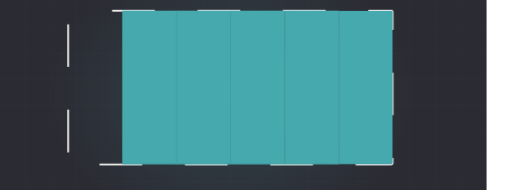
t = 0.00 s
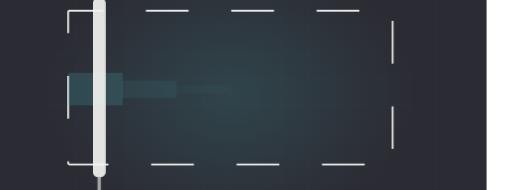
t = 1.76 s
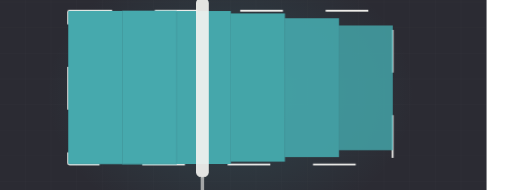
t = 3.48 s
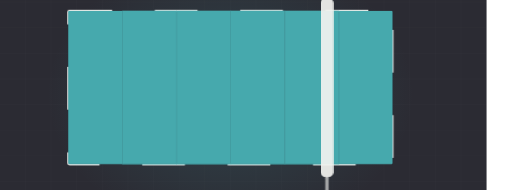
t = 5.25 s
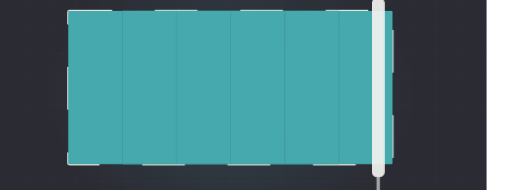
t = 6.37 s
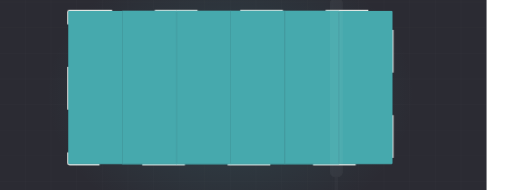
t = 8.63 s

The animated SVG that drew these frames (rendered in a browser with its animation timeline set to each time). Animation: 3 CSS @keyframes rules; frames cover the first 8.63 s, repeats indefinitely.

<svg xmlns="http://www.w3.org/2000/svg" viewBox="60 235 1200 445" width="1200" height="445" preserveAspectRatio="xMidYMid slice" role="img" aria-label="Wall being rolled with fresh paint"><defs><radialGradient id="glow"><stop offset="0%" stop-color="#46a9ad" stop-opacity=".20"/><stop offset="100%" stop-color="#46a9ad" stop-opacity="0"/></radialGradient></defs><style>.dw2{stroke-dasharray:100;stroke-dashoffset:100;animation:dw 10.73s ease-in-out infinite}@keyframes dw{0%{stroke-dashoffset:100}24%{stroke-dashoffset:0}84%{stroke-dashoffset:0;opacity:1}95%{stroke-dashoffset:0;opacity:0}100%{stroke-dashoffset:100;opacity:0}}.lane{transform-origin:bottom center;animation:ln 10.73s ease-in-out infinite;opacity:0}@keyframes ln{0%,10%{opacity:0;transform:scaleY(0)}30%{opacity:1;transform:scaleY(1)}84%{opacity:1}95%,100%{opacity:0}}.roller{animation:rl 10.73s ease-in-out infinite;opacity:0}@keyframes rl{0%{transform:translateX(0);opacity:0}8%{opacity:1}72%{transform:translateX(786px);opacity:1}82%,100%{opacity:0}}@media (prefers-reduced-motion: reduce){*{animation:none!important}.dw{stroke-dashoffset:0!important}[class]{opacity:1!important}}/*rest-state*/.dw2{stroke-dashoffset:0;opacity:1}.lane{opacity:1}.roller{opacity:1}</style><rect width="1200" height="900" fill="#2b2b33"/><line x1="0" y1="0" x2="0" y2="900" stroke="#f4f3f0" stroke-width="1" opacity=".028"/><line x1="60" y1="0" x2="60" y2="900" stroke="#f4f3f0" stroke-width="1" opacity=".028"/><line x1="120" y1="0" x2="120" y2="900" stroke="#f4f3f0" stroke-width="1" opacity=".028"/><line x1="180" y1="0" x2="180" y2="900" stroke="#f4f3f0" stroke-width="1" opacity=".028"/><line x1="240" y1="0" x2="240" y2="900" stroke="#f4f3f0" stroke-width="1" opacity=".028"/><line x1="300" y1="0" x2="300" y2="900" stroke="#f4f3f0" stroke-width="1" opacity=".028"/><line x1="360" y1="0" x2="360" y2="900" stroke="#f4f3f0" stroke-width="1" opacity=".028"/><line x1="420" y1="0" x2="420" y2="900" stroke="#f4f3f0" stroke-width="1" opacity=".028"/><line x1="480" y1="0" x2="480" y2="900" stroke="#f4f3f0" stroke-width="1" opacity=".028"/><line x1="540" y1="0" x2="540" y2="900" stroke="#f4f3f0" stroke-width="1" opacity=".028"/><line x1="600" y1="0" x2="600" y2="900" stroke="#f4f3f0" stroke-width="1" opacity=".028"/><line x1="660" y1="0" x2="660" y2="900" stroke="#f4f3f0" stroke-width="1" opacity=".028"/><line x1="720" y1="0" x2="720" y2="900" stroke="#f4f3f0" stroke-width="1" opacity=".028"/><line x1="780" y1="0" x2="780" y2="900" stroke="#f4f3f0" stroke-width="1" opacity=".028"/><line x1="840" y1="0" x2="840" y2="900" stroke="#f4f3f0" stroke-width="1" opacity=".028"/><line x1="900" y1="0" x2="900" y2="900" stroke="#f4f3f0" stroke-width="1" opacity=".028"/><line x1="960" y1="0" x2="960" y2="900" stroke="#f4f3f0" stroke-width="1" opacity=".028"/><line x1="1020" y1="0" x2="1020" y2="900" stroke="#f4f3f0" stroke-width="1" opacity=".028"/><line x1="1080" y1="0" x2="1080" y2="900" stroke="#f4f3f0" stroke-width="1" opacity=".028"/><line x1="1140" y1="0" x2="1140" y2="900" stroke="#f4f3f0" stroke-width="1" opacity=".028"/><line x1="1200" y1="0" x2="1200" y2="900" stroke="#f4f3f0" stroke-width="1" opacity=".028"/><line x1="0" y1="0" x2="1200" y2="0" stroke="#f4f3f0" stroke-width="1" opacity=".028"/><line x1="0" y1="60" x2="1200" y2="60" stroke="#f4f3f0" stroke-width="1" opacity=".028"/><line x1="0" y1="120" x2="1200" y2="120" stroke="#f4f3f0" stroke-width="1" opacity=".028"/><line x1="0" y1="180" x2="1200" y2="180" stroke="#f4f3f0" stroke-width="1" opacity=".028"/><line x1="0" y1="240" x2="1200" y2="240" stroke="#f4f3f0" stroke-width="1" opacity=".028"/><line x1="0" y1="300" x2="1200" y2="300" stroke="#f4f3f0" stroke-width="1" opacity=".028"/><line x1="0" y1="360" x2="1200" y2="360" stroke="#f4f3f0" stroke-width="1" opacity=".028"/><line x1="0" y1="420" x2="1200" y2="420" stroke="#f4f3f0" stroke-width="1" opacity=".028"/><line x1="0" y1="480" x2="1200" y2="480" stroke="#f4f3f0" stroke-width="1" opacity=".028"/><line x1="0" y1="540" x2="1200" y2="540" stroke="#f4f3f0" stroke-width="1" opacity=".028"/><line x1="0" y1="600" x2="1200" y2="600" stroke="#f4f3f0" stroke-width="1" opacity=".028"/><line x1="0" y1="660" x2="1200" y2="660" stroke="#f4f3f0" stroke-width="1" opacity=".028"/><line x1="0" y1="720" x2="1200" y2="720" stroke="#f4f3f0" stroke-width="1" opacity=".028"/><line x1="0" y1="780" x2="1200" y2="780" stroke="#f4f3f0" stroke-width="1" opacity=".028"/><line x1="0" y1="840" x2="1200" y2="840" stroke="#f4f3f0" stroke-width="1" opacity=".028"/><line x1="0" y1="900" x2="1200" y2="900" stroke="#f4f3f0" stroke-width="1" opacity=".028"/><ellipse cx="600" cy="455" rx="430" ry="330" fill="url(#glow)"/><rect class="dw2" x="220" y="260" width="760" height="360" fill="none" stroke="#f4f3f0" stroke-width="4" opacity=".45" rx="3"/><clipPath id="wall"><rect x="220" y="260" width="760" height="360" rx="3"/></clipPath><g clip-path="url(#wall)"><rect class="lane" x="220.0" y="260" width="127.7" height="360" fill="#46a9ad" opacity="0.30" style="animation-delay:0.00s"/><rect class="lane" x="346.7" y="260" width="127.7" height="360" fill="#46a9ad" opacity="0.37" style="animation-delay:0.18s"/><rect class="lane" x="473.3" y="260" width="127.7" height="360" fill="#46a9ad" opacity="0.44" style="animation-delay:0.36s"/><rect class="lane" x="600.0" y="260" width="127.7" height="360" fill="#46a9ad" opacity="0.30" style="animation-delay:0.54s"/><rect class="lane" x="726.7" y="260" width="127.7" height="360" fill="#46a9ad" opacity="0.37" style="animation-delay:0.72s"/><rect class="lane" x="853.3" y="260" width="127.7" height="360" fill="#46a9ad" opacity="0.44" style="animation-delay:0.90s"/></g><g class="roller"><rect x="194" y="230" width="30" height="420" rx="12" fill="#f4f3f0" opacity=".92"/><rect x="205" y="648" width="8" height="70" rx="4" fill="#f4f3f0" opacity=".6"/></g></svg>
